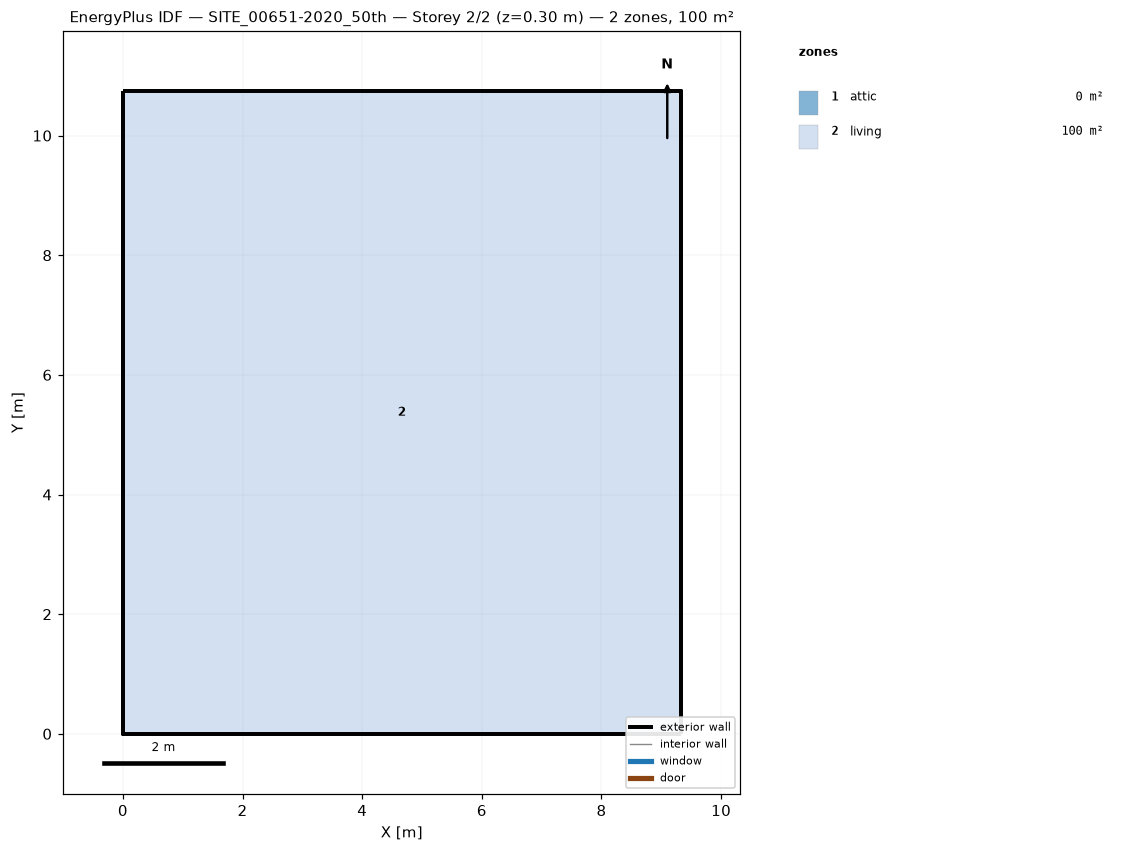
=== STOREY PLAN SPEC (per zone: floor XY polygon, exterior-wall plan segments, windows/doors) ===
zone 1: attic  (0.0 m²)
  exterior wall: (9.32, 0.00) – (9.32, 10.74) – (9.32, 5.37)  [16.1 m]
  exterior wall: (0.00, 10.74) – (0.00, 0.00) – (0.00, 5.37)  [16.1 m]
zone 2: living  (100.1 m²)
  floor: (0.00, 0.00) (0.00, 10.74) (9.32, 10.74) (9.32, 0.00)
  exterior wall: (0.00, 0.00) – (9.32, 0.00)  [9.3 m]
  exterior wall: (9.32, 0.00) – (9.32, 10.74)  [10.7 m]
  exterior wall: (9.32, 10.74) – (0.00, 10.74)  [9.3 m]
  exterior wall: (0.00, 10.74) – (0.00, 0.00)  [10.7 m]

=== DERIVED (storey summary) ===
Building: SITE_00651-2020_50th
Storey: 2 of 2  (floor level z = 0.30 m)
Storey gross floor area: 100.1 m²
Zones on this storey: 2
  - attic: floor 0.0 m²; exterior wall 32.2 m (19.2 m²); WWR 0.0%
  - living: floor 100.1 m²; exterior wall 40.1 m (134.5 m²); WWR 0.0%
Zone adjacency: (none detected)